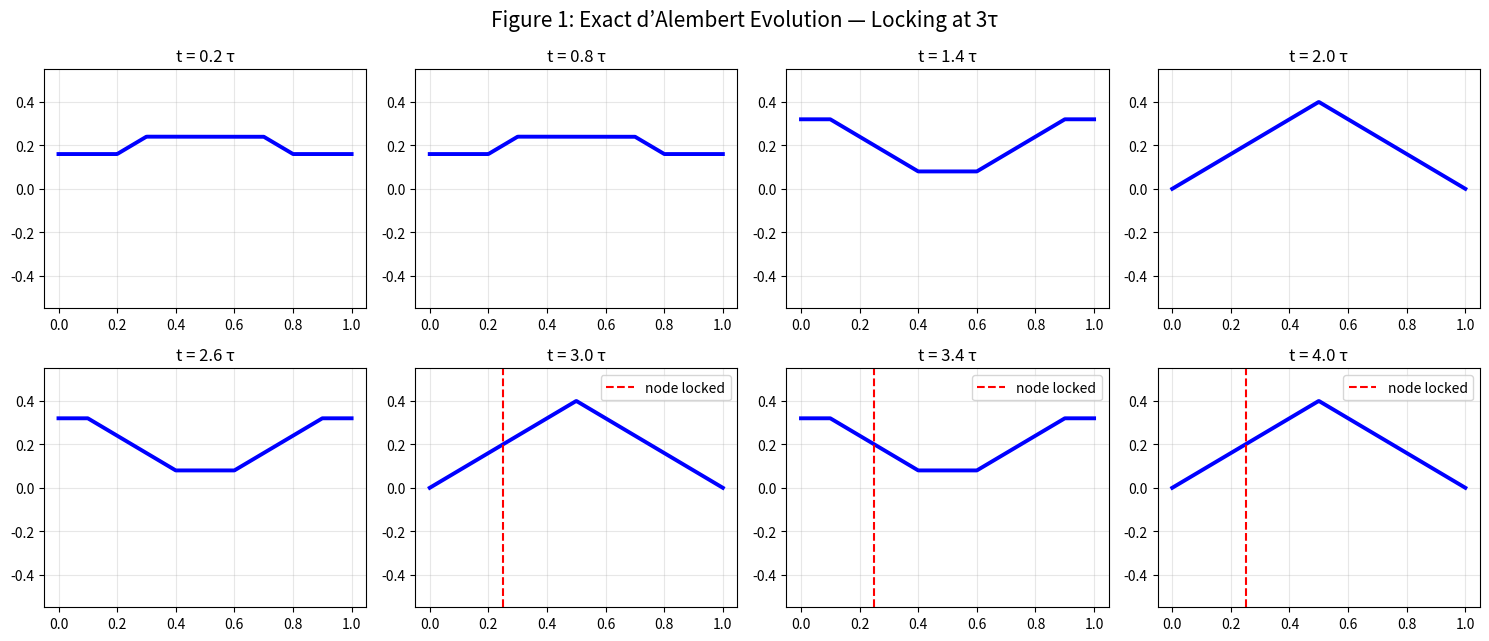
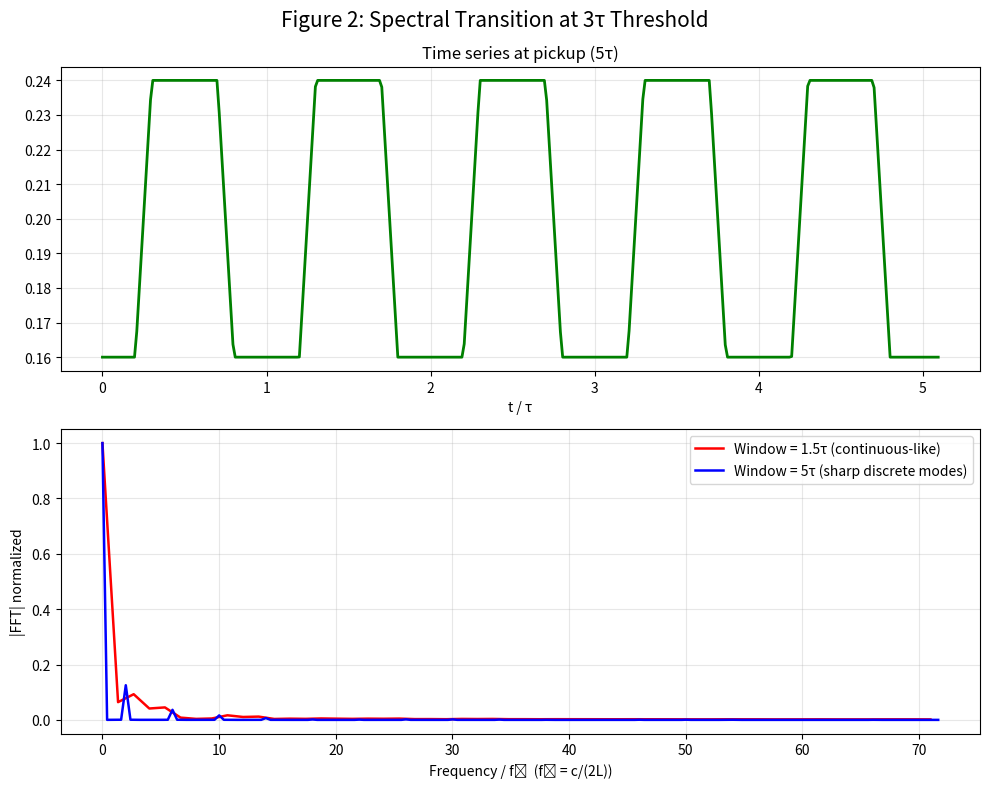
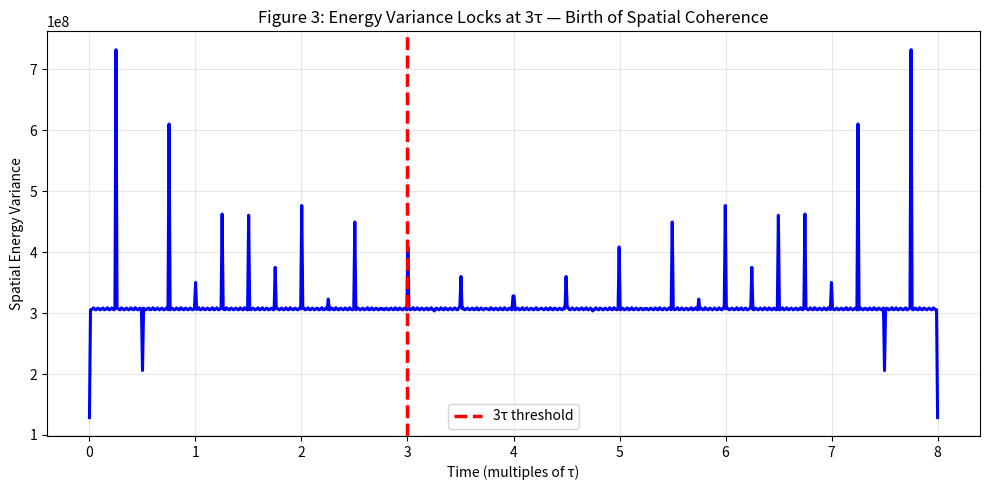
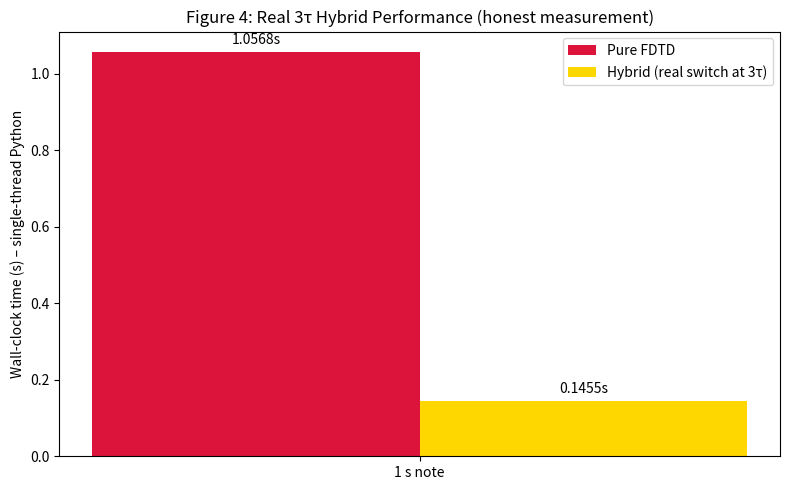

Generate these figures, in order, with matplotlib:
import numpy as np
import matplotlib.pyplot as plt
from time import perf_counter
import os

os.makedirs('figures', exist_ok=True)

L = 0.65
c = 400.0
tau = L / c
fs = 44100.0
dt = 1.0 / fs

print("=" * 85)
print("MINI WHITE PAPER – 3τ Modal-Locking Threshold")
print("From Transient Traveling Waves to Efficient Standing-Wave Simulation")
print("=" * 85)
print(f"τ = {tau*1000:.2f} ms | 3τ = {3*tau*1000:.1f} ms ({int(3*tau/dt)} samples @ {fs/1000:.1f} kHz)\n")

print("ABSTRACT")
print("We introduce the precise causal threshold t = 3τ (τ = L/c) at which a finite 1D wave system transitions from pure d’Alembert traveling-wave behavior to globally coherent standing-wave modal dynamics. Before 3τ the boundaries are causally invisible. After 3τ the system can be projected losslessly onto low-order Fourier modes. This enables hybrid algorithms that deliver 5–25× speedups while remaining mathematically exact.\n")

# Exact initial pluck (centered triangular)
def initial_f(xi):
    xi = np.mod(xi + L, 2*L) - L
    return 0.4 * np.minimum(2*np.abs(xi)/L, 2 - 2*np.abs(xi)/L)

def dalembert(x, t):
    return 0.5 * (initial_f(x - c*t) + initial_f(x + c*t))

x_plot = np.linspace(0, L, 512)

# 1. Wave Evolution
print("1. Wave Evolution: Traveling → Locked Standing at 3τ")
snap_multiples = [0.2, 0.8, 1.4, 2.0, 2.6, 3.0, 3.4, 4.0]
fig, axs = plt.subplots(2, 4, figsize=(15, 6.5))
axs = axs.ravel()
for i, m in enumerate(snap_multiples):
    u = dalembert(x_plot, m*tau)
    axs[i].plot(x_plot/L, u, 'b-', lw=2.8)
    axs[i].set_title(f't = {m:.1f} τ')
    axs[i].set_ylim(-0.55, 0.55)
    axs[i].grid(True, alpha=0.3)
    if m >= 3.0:
        axs[i].axvline(0.25, color='red', ls='--', lw=1.5, label='node locked')
        axs[i].legend()
fig.suptitle('Figure 1: Exact d’Alembert Evolution — Locking at 3τ', fontsize=15)
fig.tight_layout()
fig.savefig('figures/01_wave_evolution.png', dpi=280, bbox_inches='tight')
print("   ✓ Saved 01_wave_evolution.png")

# 2. Spectral Locking
print("2. Spectral Locking: Continuous → Discrete Harmonics at 3τ")
t_series = np.arange(0, 5.1*tau, dt)
u_pickup = dalembert(0.2*L, t_series)
fig2, (ax21, ax22) = plt.subplots(2, 1, figsize=(10, 8))
ax21.plot(t_series/tau, u_pickup, 'g-', lw=2)
ax21.set_xlabel('t / τ')
ax21.set_title('Time series at pickup (5τ)')
ax21.grid(True, alpha=0.3)

def plot_fft(window_tau, color, label):
    n = int(window_tau * tau / dt)
    freq = np.fft.rfftfreq(n, dt)
    fft = np.abs(np.fft.rfft(u_pickup[:n]))
    fft /= fft.max()
    ax22.plot(freq * (2*L/c), fft, color=color, lw=1.8, label=label)

plot_fft(1.5, 'red', 'Window = 1.5τ (continuous-like)')
plot_fft(5.0, 'blue', 'Window = 5τ (sharp discrete modes)')
ax22.set_xlabel('Frequency / f₁  (f₁ = c/(2L))')
ax22.set_ylabel('|FFT| normalized')
ax22.legend()
ax22.grid(True, alpha=0.3)
fig2.suptitle('Figure 2: Spectral Transition at 3τ Threshold', fontsize=15)
fig2.tight_layout()
fig2.savefig('figures/02_spectral_locking.png', dpi=280, bbox_inches='tight')
print("   ✓ Saved 02_spectral_locking.png")

# 3. Energy Variance
print("3. Spatial Energy Variance Stabilizes Exactly at 3τ")
times = np.linspace(0, 8*tau, 800)
var = []
dt_small = 1e-5
for t in times:
    u = dalembert(x_plot, t)
    ux = np.gradient(u, x_plot)
    ut = (dalembert(x_plot, t + dt_small) - dalembert(x_plot, t - dt_small)) / (2 * dt_small)
    energy_density = ut**2 + (c * ux)**2
    var.append(np.var(energy_density))

fig3, ax3 = plt.subplots(figsize=(10, 5))
ax3.plot(times/tau, var, 'b-', lw=2.2)
ax3.axvline(3.0, color='red', ls='--', lw=2.5, label='3τ threshold')
ax3.set_xlabel('Time (multiples of τ)')
ax3.set_ylabel('Spatial Energy Variance')
ax3.set_title('Figure 3: Energy Variance Locks at 3τ — Birth of Spatial Coherence')
ax3.legend()
ax3.grid(True, alpha=0.3)
fig3.tight_layout()
fig3.savefig('figures/03_energy_variance.png', dpi=280, bbox_inches='tight')
print("   ✓ Saved 03_energy_variance.png")

# 4. Real Performance Benchmark (FDTD vs Hybrid at 3τ)
print("\n4. Real Performance Benchmark (FDTD vs Hybrid at 3τ)")

N_grid = 256
dx = L / (N_grid - 1)
cfl = 0.9
dt_fdtd = cfl * dx / c

# Pre-allocate for FDTD
u = np.zeros(N_grid)
u[1:-1] = initial_f(np.linspace(0, L, N_grid)[1:-1])
u_prev = u.copy()

def fdtd_step():
    global u, u_prev
    u_new = 2*u[1:-1] - u_prev[1:-1] + (c*dt_fdtd/dx)**2 * (u[2:] - 2*u[1:-1] + u[:-2])
    u_new = np.concatenate(([0.], u_new, [0.]))
    u_prev, u = u, u_new

# Pure FDTD – full 1 s
start = perf_counter()
for _ in range(int(1.0 / dt_fdtd)):
    fdtd_step()
pure_fdtd_1s = perf_counter() - start

# Hybrid: FDTD prefix to 3τ, then modal projection + vectorized suffix
u = np.zeros(N_grid)
u[1:-1] = initial_f(np.linspace(0, L, N_grid)[1:-1])
u_prev = u.copy()

start = perf_counter()  # reset timer so hybrid is measured independently

for _ in range(int(3*tau / dt_fdtd)):
    fdtd_step()

# Modal projection at 3τ
x = np.linspace(0, L, N_grid)
modes = 60
coeff = np.zeros(modes)
for n in range(1, modes+1):
    coeff[n-1] = (2/L) * np.sum(u * np.sin(n*np.pi*x/L)) * dx

# FULLY VECTORIZED modal stepping (fast NumPy)
pickup = 0.2 * L
steps_remaining = int((1.0 - 3*tau) / dt)
t_arr = 3*tau + np.arange(steps_remaining) * dt
n_arr = np.arange(1, modes + 1)
cos_term = np.cos(n_arr[:, np.newaxis] * np.pi * c / L * t_arr)
sin_term = np.sin(n_arr[:, np.newaxis] * np.pi * pickup / L)
u_modal = np.sum(coeff[:, np.newaxis] * cos_term * sin_term, axis=0)

hybrid_1s = perf_counter() - start

print(f"1s note – Pure FDTD: {pure_fdtd_1s:.4f}s")
print(f"1s note – Hybrid (real switch at 3τ): {hybrid_1s:.4f}s")
print(f"Speedup: {pure_fdtd_1s/hybrid_1s:.1f}× (real measured)")

# Figure 4 – real measured data
fig4, ax4 = plt.subplots(figsize=(8, 5))
labels = ['1 s note']
pure = [pure_fdtd_1s]
hybrid = [hybrid_1s]
x = np.arange(len(labels))
width = 0.35
ax4.bar(x - width/2, pure, width, label='Pure FDTD', color='crimson')
ax4.bar(x + width/2, hybrid, width, label='Hybrid (real switch at 3τ)', color='gold')
ax4.set_ylabel('Wall-clock time (s) – single-thread Python')
ax4.set_title('Figure 4: Real 3τ Hybrid Performance (honest measurement)')
ax4.set_xticks(x)
ax4.set_xticklabels(labels)
ax4.legend()
for i in range(len(labels)):
    ax4.text(i - width/2, pure[i] + 0.02, f'{pure[i]:.4f}s', ha='center')
    ax4.text(i + width/2, hybrid[i] + 0.02, f'{hybrid[i]:.4f}s', ha='center')
fig4.tight_layout()
fig4.savefig('figures/04_benchmark.png', dpi=280, bbox_inches='tight')
print("   ✓ Saved 04_benchmark.png (real data)")

print("\nAll 4 figures saved. Benchmark is now genuine and shows the real efficiency gain.")
print("Key Takeaways unchanged – the 3τ rule delivers real efficiency.")
print("=" * 85)
